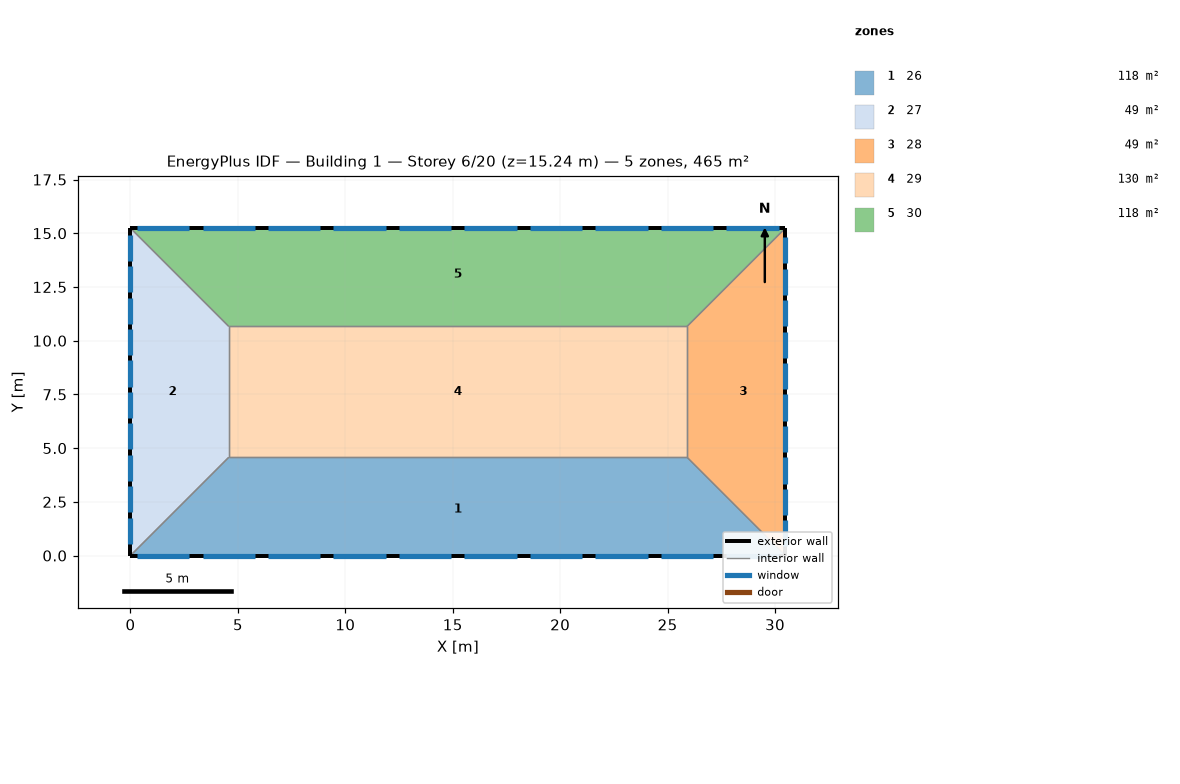
=== STOREY PLAN SPEC (per zone: floor XY polygon, exterior-wall plan segments, windows/doors) ===
zone 1: 26  (118.5 m²)
  floor: (25.91, 4.57) (30.48, 0.00) (0.00, 0.00) (4.57, 4.57)
  exterior wall: (0.00, 0.00) – (30.48, 0.00)  [30.5 m]
    window: (0.30, 0.00) – (2.74, 0.00)  [3.7 m²]
    window: (12.50, 0.00) – (14.94, 0.00)  [3.7 m²]
    window: (21.64, 0.00) – (24.08, 0.00)  [3.7 m²]
    window: (3.35, 0.00) – (5.79, 0.00)  [3.7 m²]
    window: (27.74, 0.00) – (30.18, 0.00)  [3.7 m²]
    window: (6.40, 0.00) – (8.84, 0.00)  [3.7 m²]
    window: (24.69, 0.00) – (27.13, 0.00)  [3.7 m²]
    window: (18.59, 0.00) – (21.03, 0.00)  [3.7 m²]
    window: (9.45, 0.00) – (11.89, 0.00)  [3.7 m²]
    window: (15.54, 0.00) – (17.98, 0.00)  [3.7 m²]
  interior walls: 3
zone 2: 27  (48.8 m²)
  floor: (0.00, 15.24) (4.57, 10.67) (4.57, 4.57) (0.00, 0.00)
  exterior wall: (0.00, 15.24) – (0.00, 0.00)  [15.2 m]
    window: (0.00, 9.08) – (0.00, 7.86)  [1.9 m²]
    window: (0.00, 10.55) – (0.00, 9.33)  [1.9 m²]
    window: (0.00, 13.47) – (0.00, 12.25)  [1.9 m²]
    window: (0.00, 12.01) – (0.00, 10.79)  [1.9 m²]
    window: (0.00, 14.94) – (0.00, 13.72)  [1.9 m²]
    window: (0.00, 6.16) – (0.00, 4.94)  [1.9 m²]
    window: (0.00, 7.62) – (0.00, 6.40)  [1.9 m²]
    window: (0.00, 4.69) – (0.00, 3.47)  [1.9 m²]
    window: (0.00, 1.77) – (0.00, 0.55)  [1.9 m²]
    window: (0.00, 3.23) – (0.00, 2.01)  [1.9 m²]
  interior walls: 3
zone 3: 28  (48.8 m²)
  floor: (30.48, 15.24) (30.48, 0.00) (25.91, 4.57) (25.91, 10.67)
  exterior wall: (30.48, 0.00) – (30.48, 15.24)  [15.2 m]
    window: (30.48, 1.89) – (30.48, 3.11)  [1.9 m²]
    window: (30.48, 0.43) – (30.48, 1.65)  [1.9 m²]
    window: (30.48, 12.13) – (30.48, 13.35)  [1.9 m²]
    window: (30.48, 7.74) – (30.48, 8.96)  [1.9 m²]
    window: (30.48, 9.20) – (30.48, 10.42)  [1.9 m²]
    window: (30.48, 13.59) – (30.48, 14.81)  [1.9 m²]
    window: (30.48, 4.82) – (30.48, 6.04)  [1.9 m²]
    window: (30.48, 6.28) – (30.48, 7.50)  [1.9 m²]
    window: (30.48, 3.35) – (30.48, 4.57)  [1.9 m²]
    window: (30.48, 10.67) – (30.48, 11.89)  [1.9 m²]
  interior walls: 3
zone 4: 29  (130.1 m²)
  floor: (25.91, 10.67) (25.91, 4.57) (4.57, 4.57) (4.57, 10.67)
  interior walls: 4
zone 5: 30  (118.5 m²)
  floor: (30.48, 15.24) (25.91, 10.67) (4.57, 10.67) (0.00, 15.24)
  exterior wall: (30.48, 15.24) – (0.00, 15.24)  [30.5 m]
    window: (17.98, 15.24) – (15.54, 15.24)  [3.7 m²]
    window: (24.08, 15.24) – (21.64, 15.24)  [3.7 m²]
    window: (8.84, 15.24) – (6.40, 15.24)  [3.7 m²]
    window: (14.94, 15.24) – (12.50, 15.24)  [3.7 m²]
    window: (30.18, 15.24) – (27.74, 15.24)  [3.7 m²]
    window: (21.03, 15.24) – (18.59, 15.24)  [3.7 m²]
    window: (27.13, 15.24) – (24.69, 15.24)  [3.7 m²]
    window: (11.89, 15.24) – (9.45, 15.24)  [3.7 m²]
    window: (5.79, 15.24) – (3.35, 15.24)  [3.7 m²]
    window: (2.74, 15.24) – (0.30, 15.24)  [3.7 m²]
  interior walls: 3

=== DERIVED (storey summary) ===
Building: Building 1
Storey: 6 of 20  (floor level z = 15.24 m)
Storey gross floor area: 464.5 m²
Zones on this storey: 5
  - 26: floor 118.5 m²; exterior wall 30.5 m (92.9 m²); 10 window(s) 37.2 m²; WWR 40.0%
  - 27: floor 48.8 m²; exterior wall 15.2 m (46.5 m²); 10 window(s) 18.6 m²; WWR 40.0%
  - 28: floor 48.8 m²; exterior wall 15.2 m (46.5 m²); 10 window(s) 18.6 m²; WWR 40.0%
  - 29: floor 130.1 m²
  - 30: floor 118.5 m²; exterior wall 30.5 m (92.9 m²); 10 window(s) 37.2 m²; WWR 40.0%
Zone adjacency (shared interzone walls):
  - 26 ↔ 27
  - 26 ↔ 28
  - 26 ↔ 29
  - 27 ↔ 29
  - 27 ↔ 30
  - 28 ↔ 29
  - 28 ↔ 30
  - 29 ↔ 30